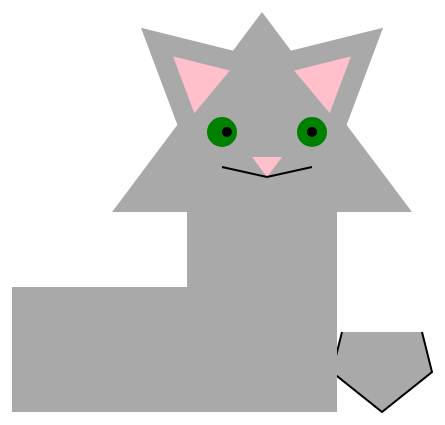
D3 v4 page, settled after 480 driven frames (8 s of simulated time); the page loaded 2 data file(s).


// ── main.js
const svg = d3.select("body").append("svg")
  .attr("height", "100vh")
  .attr("width", "100vw")
  .on('mousemove', function () {
    var coordinates = d3.mouse(this)
    follow(coordinates)
  });
let points = [];
d3.json("circles.json", (err, data) => renderCircles(data))
d3.json("rectangles.json", (err, data) => renderRectangles(data))
//in memory data for lines
var lineData = [
  { "x": 360, "y": 255 },
  { "x": 405, "y": 265 },
  { "x": 450, "y": 255 }
];
var noseData = [
  { "x": 390, "y": 245 },
  { "x": 405, "y": 265 },
  { "x": 420, "y": 245 }
];
var pawData = [
  { "x": 480, "y": 420 },
  { "x": 470, "y": 460 },
  { "x": 520, "y": 500 },
  { "x": 570, "y": 460 },
  { "x": 560, "y": 420 }
];
//data for head
const headData = [
  { x: 550, y: 300 },
  { x: 400, y: 100 },
  { x: 250, y: 300 }
];
//data for left ear
const leftEarData = [
  { x: 375, y: 150 },
  { x: 295, y: 130 },
  { x: 325, y: 210 }
];
//data for left ear
const rightEarData = [
  { x: 425, y: 150 },
  { x: 505, y: 130 },
  { x: 475, y: 210 }
];
//This is the accessor function we talked about above
const lineFunction = d3.line()
  .x(d => d.x)
  .y(d => d.y);
//Draw head
const head = svg.append("path")
  .attr("d", lineFunction(headData))
  .attr("class", "fur");
//Draw nose
const nose = svg.append("path")
  .attr("d", lineFunction(noseData))
  .attr("class", "nose");
//Draw ears
const leftEar = svg.append("path")
  .attr("d", lineFunction(leftEarData))
  .attr("stroke-width", 20)
  .attr("stroke", "darkgray")
  .attr("class", "ear");

const rightEar = svg.append("path")
  .attr("d", lineFunction(rightEarData))
  .attr("stroke-width", 20)
  .attr("stroke", "darkgray")
  .attr("class", "ear");

//Draw mouth
const mouth = svg.append("path")
  .attr("d", lineFunction(lineData))
  .attr("stroke", "black")
  .attr("stroke-width", 2)
  .attr("fill", "none");

//Render circle form data
const renderCircles = data => {

  const circles = svg.selectAll("circle")
    .data(data)
    .enter()
    .append("circle");

  //set circle attributes
  circles
    .attr("cx", d => d.x_axis)
    .attr("cy", d => d.y_axis)
    .attr("r", d => d.radius)
    .attr("class", "eye");

  let pupil1 = svg.append("circle")
    .attr("id", "pupil1")
    .attr("class", "pupil")
    .attr("cx", 365)
    .attr("cy", 220)
    .attr("r", 5)
    .attr("fill", "black")
    .data(points);
  let pupil2 = svg.append("circle")
    .attr("cx", 450)
    .attr("cy", 220)
    .attr("r", 5)
    .attr("fill", "black")
    .data(points);
}
//Render rectangles form data
const renderRectangles = data => {
  const rects = svg.selectAll("rect")
    .data(data)
    .enter()
    .append("rect");

  //Draw the Rectangle
  rects
    .attr("x", d => d.x)
    .attr("y", d => d.y)
    .attr("width", d => d.width)
    .attr("height", d => d.height)
    .attr("class", "fur");
}
const paw = svg.append("path")
  .attr("d", lineFunction(pawData))
  .attr("stroke", "black")
  .attr("stroke-width", 2)
  .attr("class", "fur");
const follow = coords => {
  points.push(coords)
  console.log(coords)
  const x = 360;
  const y = 220;
  const rad = Math.atan2(coords[0] - x, coords[1] - y) - Math.PI / 2;
  const pupil = svg.selectAll(".pupil");
  pupil.attr("cx", d => 360 + (Math.cos(rad) * 5))
  pupil.attr("cy", d => 220 - (Math.sin(rad) * 5))
}

### data: rectangles.json
[
 {
  "x": 150,
  "y": 375,
  "height": 125,
  "width": 200
 },
 {
  "x": 325,
  "y": 300,
  "height": 200,
  "width": 150
 }
]

### data: circles.json
[
 {
  "x_axis": 360,
  "y_axis": 220,
  "radius": 15
 },
 {
  "x_axis": 450,
  "y_axis": 220,
  "radius": 15
 }
]